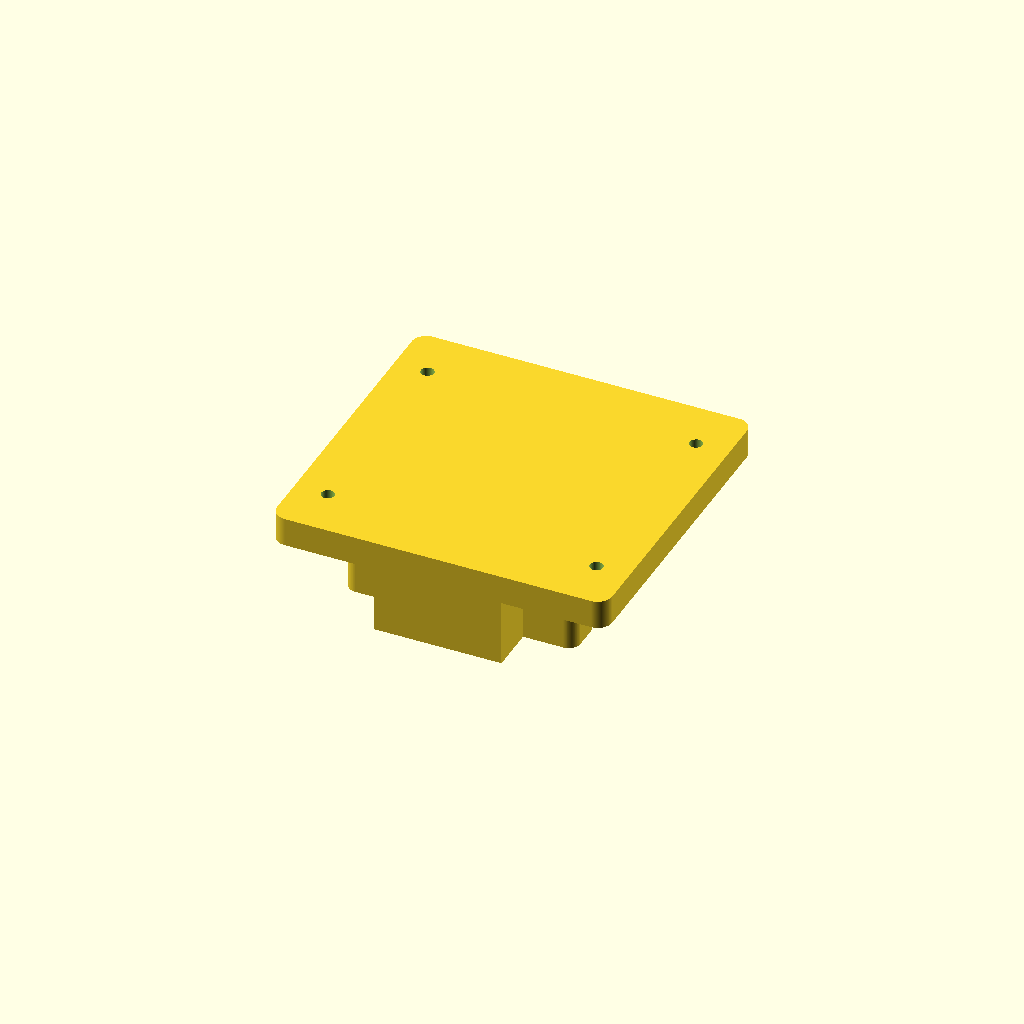
Cell 1: rendered with the file's own defaults.
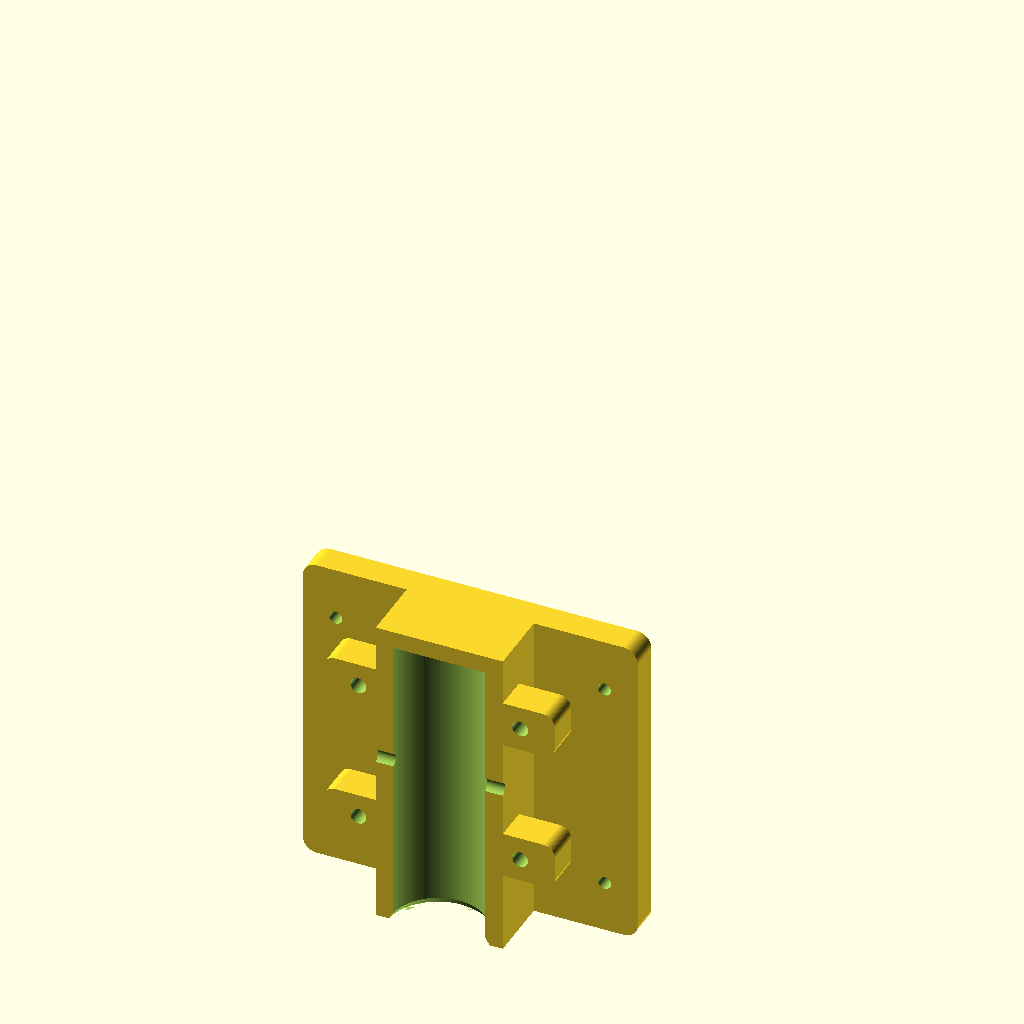
Cell 2: print_ready = false (everything else at default).
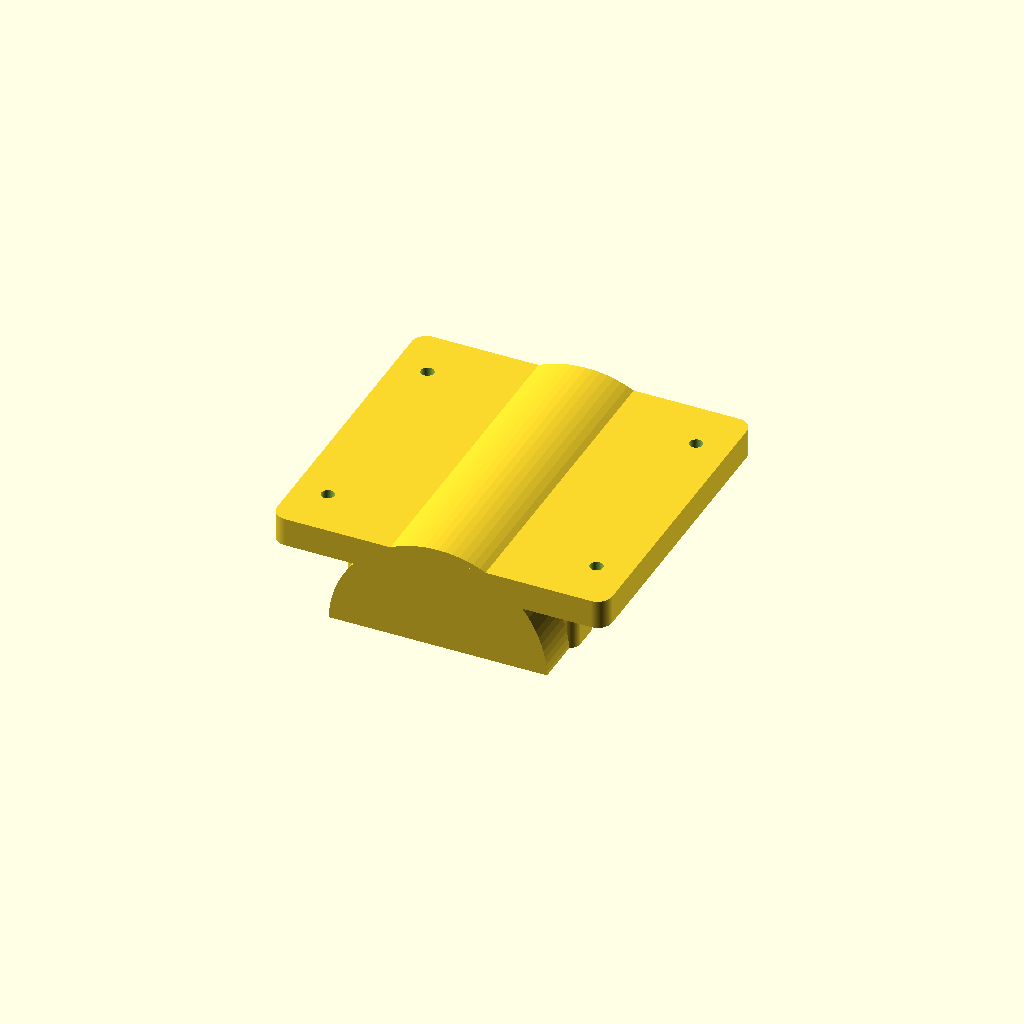
Cell 3: pole_d = 63.4 (everything else at default).
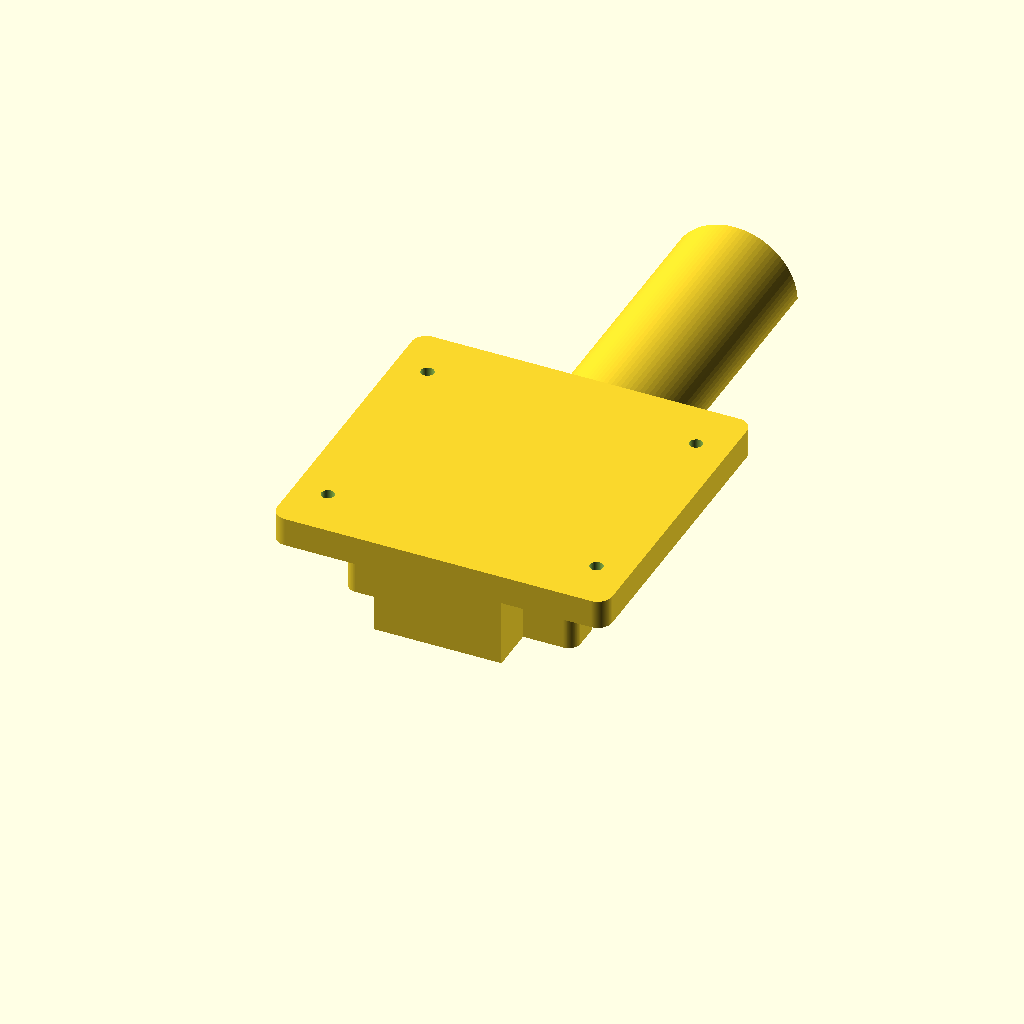
Cell 4 — body_z0 set to -220, the other parameters unchanged.
One fixed orthographic camera (rotation 55°, 0°, 25°; colour scheme Cornfield) for every cell.
OpenSCAD source file wismesh-poste-v/berco_vertical.scad:
// =====================================================================
//  Berco de face vertical  —  WisMesh no poste · Manaus
//
//  Aperta os 106 mm finais de um tubo Ø31,7 x 1,7 e apresenta uma face
//  VERTICAL com o gabarito do fundo da caixa Rohdbox (93 x 74).
//  A caixa fica EM PE ao lado do topo do poste, com a face superior no
//  nivel da boca do tubo — e' de la' que a antena sai, sem poste ao lado.
//
//  O alojamento do poste e' CEGO: o tubo entra por baixo e o rebordo
//  ENCOSTA no teto. Tres ganhos de uma vez:
//    - 6 m de tubo em pe deixam de ser calha de chuva
//    - o conjunto APOIA em vez de depender de atrito: 160 mm2 de coroa,
//      0,09 MPa com o peso montado, nao flui nem a 60 C
//    - na montagem a altura sai sozinha, basta enfiar ate' bater
//
//  DUAS METADES DIFERENTES: half=0 leva a placa, half=1 e' a contra-peca.
//
//  O passante M5 fica NO PLANO DE PARTICAO, meia canaleta em cada metade.
//  Ele nao segura peso (quem segura e' o batente); cuida de rotacao e de
//  arranque — a 40 m/s a chapa inclinada gera ~45 N de sustentacao contra
//  15 N de peso, entao sobram 30 N puxando para cima.
//
//  IMPRESSAO: DEITADO sobre a face de particao (print_ready ja' faz isso).
//  Nesta orientacao:
//    - as ORELHAS de aperto assentam no leito. Em pe elas ficariam em
//      balanco, blocos de 12 mm com nada embaixo
//    - a altura cai de 110 para 33 mm: nada de peca alta e estreita
//    - a placa de fixacao fica DEITADA, entao a flexao dela (peso da caixa
//      e vento na chapa) trabalha DENTRO da camada, nao atravessando-a —
//      o que importa com o bico limitado a 240 C
//    - o alojamento do poste vira um ARCO auto-sustentado, que fecha
//      progressivamente. Espere um pouco de barriga na chave do arco; nao
//      atrapalha, porque quem aperta e' o parafuso e sobram 2 mm de folga
//      entre as metades. Se ficar raspando, e' lixa
//
//    openscad -D half=0 -o berco_placa.stl   berco_vertical.scad
//    openscad -D half=1 -o berco_contra.stl  berco_vertical.scad
// =====================================================================

half     = 0;        // 0 = metade com a placa | 1 = contra-peca
print_ready = true;

// ---------------- poste ----------------
pole_d   = 31.70;    // MEDIDO
pole_fit = 0.20;
wall     = 6.00;
// O corpo desce ate' o MESMO nivel da placa. Antes ele parava em -106 enquanto
// a espinha e a placa iam a -110, e como o furo do poste e' cortado atraves
// delas, a metade com placa ficava com 104 mm de canal contra 100 da outra —
// meia-lua visivelmente mais curta numa das duas.
body_z0  = -110.0;   // = plate_z0
cap_t    = 6.00;     // teto do alojamento: tampa a boca do tubo

// ---------------- particao ----------------
gap      = 2.00;

// ---------------- placa de fixacao da caixa ----------------
box_x    = 93.0;     // gabarito do FUNDO da caixa (cota gravada na peca)
box_z    = 74.0;
box_d    = 4.50;
plate_w  = 116.0;    // 116 deixa 9,25 mm de material alem do furo
plate_y0 = 24.0;
plate_t  = 10.0;
plate_z0 = -110.0;
plate_r  =    5.0;   // raio dos cantos da placa
spine_w  = 44.0;     // espinha que liga a placa ao corpo
spine_y0 =  1.0;

// ---------------- orelhas de aperto ----------------
// [RAIZ, PONTA] — nesta ordem, sempre. A raiz e' o valor de menor |x|, e e' nela
// que o alargamento entra. Antes a lista era [[10,40],[-40,-10]], com a raiz no
// segundo valor da orelha de -x: ela alargava na PONTA, ficava de fora do corpo
// e as duas saiam assimetricas.
ear_x    = [[10,40],[-10,-40]];
ear_t    = 12.0;
ear_h    = 16.0;     // altura na ponta livre
// A orelha e' o ponto mais solicitado da peca: o aperto do M5 a flexiona com a
// alavanca de ~7 mm, e nesta orientacao a carga ATRAVESSA camada. Alargar so' a
// RAIZ, onde o momento e' maximo, leva Z de 384 para 576 mm3 — 34% menos tensao —
// sem mexer na ponta nem no furo. O contorno cai no plano da camada, entao
// arredondar e alargar nao custam suporte nem ponte.
ear_fl   = 12.0;     // meia-altura na raiz (24 no total)
ear_flen = 12.0;     // COMPRIMENTO do alargamento a partir da raiz (era uma
                     // posicao absoluta em x, que nao espelhava)
ear_r    =  4.0;     // raio dos cantos
ear_z    = [-32.0, -82.0];
ear_d    = 5.50;     // M5
ear_bx   = 28.0;

// ---------------- passante no poste ----------------
thru_d   = 5.20;
thru_z   = -49.0;    // -49 e nao -60: com a raiz alargada a orelha de baixo
                     // passou a ocupar z -86..-62, e o furo antigo encostava nela

$fn = 96;

// =====================================================================
bore_d = pole_d + pole_fit;
body_d = bore_d + 2*wall;
br     = body_d/2;
y0     = gap/2;
s      = (half==0) ? 1 : -1;    // lado que esta metade ocupa

echo(str("furo do poste Ø",bore_d,"  corpo Ø",body_d,"  pega ",-body_z0," mm"));
echo(str("teto do alojamento em z=",body_z0+ -body_z0-cap_t == 0 ? 0 : -cap_t,"  (cap de ",cap_t," mm)"));
echo(str("gabarito da caixa ",box_x," x ",box_z," -> furos em (+-",box_x/2,", ",-55+box_z/2," e ",-55-box_z/2,")"));
echo(str("canal do poste: de ",body_z0," a ",-cap_t," = ",-body_z0-cap_t," mm nas DUAS metades"));
echo(str("placa ",plate_w," x ",-plate_z0," x ",plate_t," cantos R",plate_r,"  -> material alem do furo: ",plate_w/2-box_x/2-box_d/2," mm"));
echo(str("orelha: ponta ",ear_h," -> raiz ",2*ear_fl,", cantos R",ear_r,
    "  | modulo na raiz ",2*ear_fl*ear_t*ear_t/6," mm3 (era ",ear_h*ear_t*ear_t/6,")"));
echo(str("passante em z=",thru_z,"; orelha de baixo vai de ",ear_z[1]+ear_h/2-ear_fl," a ",ear_z[1]+ear_h/2+ear_fl,
    " -> ",(thru_z+2.6 < ear_z[1]+ear_h/2+ear_fl) ? "*** ENCOSTA NA ORELHA ***" : "livre"));
echo(str("apoio do rebordo do tubo: ",3.1416/4*(pole_d*pole_d-(pole_d-2*1.7)*(pole_d-2*1.7))," mm2"));

// perfil da orelha no plano XZ (que e' o plano da CAMADA na impressao):
// alargada na raiz, reta na ponta, cantos arredondados.
module orelha2d(xr, xf){
    d  = (xf > xr) ? 1 : -1;      // direcao da raiz para a ponta
    xm = xr + d*ear_flen;         // onde o alargamento termina
    offset(r=ear_r) offset(delta=-ear_r)
        polygon([[xr, ear_fl], [xm, ear_h/2], [xf, ear_h/2],
                 [xf, -ear_h/2], [xm, -ear_h/2], [xr, -ear_fl]]);
}

module orelha(x0, x1, z0, lado)
    translate([0, lado>0 ? y0 : -y0-ear_t, z0+ear_h/2]) rotate([-90,0,0])
        linear_extrude(ear_t) rotate([0,0,0]) orelha2d(x0, x1);

// retangulo de cantos arredondados, exato: hull de 4 circulos.
// (nao uso par de offset() — ele desloca a cota, medi +2,00 mm com delta)
module rrect(w, h, r)
    hull() for(sx=[-1,1], sy=[-1,1])
        translate([sx*(w/2-r), sy*(h/2-r)]) circle(r=r);

// placa de fixacao da caixa, com os cantos em R5
module placa()
    translate([0, plate_y0, 0]) rotate([-90,0,0]) linear_extrude(plate_t)
        translate([0, -plate_z0/2]) rrect(plate_w, -plate_z0, plate_r);

module meio_espaco()  // mantem so' o lado desta metade
    translate([-200, s>0 ? y0 : -200-y0, -300]) cube([400, 200, 400]);

module corpo(){
    intersection(){
        // ORDEM IMPORTA: soma corpo + orelhas + espinha + placa e SO' ENTAO
        // corta o furo do poste. Cortando antes, a espinha (que vai de y=1 a
        // y=24, e o furo so' alcanca y=15,95) reentupia a meia-lua desta
        // metade e o tubo nao entrava.
        difference(){
            union(){
                translate([0,0,body_z0]) cylinder(h=-body_z0, d=body_d);
                for(z=ear_z, xr=ear_x) orelha(xr[0], xr[1], z, s);
                if(half==0){
                    translate([-spine_w/2, spine_y0, plate_z0])
                        cube([spine_w, plate_y0-spine_y0+0.01, -plate_z0]);
                    placa();
                }
            }
            // Alojamento CEGO do poste: teto em z = -cap_t.
            // O corte comeca em plate_z0, e nao em body_z0: a espinha e a
            // placa descem 4 mm ALEM do corpo, e cortando so' a partir do
            // corpo sobravam 3 mm entupindo a boca do alojamento.
            translate([0,0,plate_z0-1]) cylinder(h=-plate_z0-cap_t+1, d=bore_d);
            // chanfro de entrada, na boca de baixo
            translate([0,0,plate_z0-0.01]) cylinder(h=2.5, d1=bore_d+3, d2=bore_d);
        }
        meio_espaco();
    }
}

module peca() difference(){
    corpo();
    // furos das orelhas
    for(z=ear_z, bx=[-ear_bx, ear_bx])
        translate([bx, s>0 ? y0-1 : -y0-ear_t-1, z+ear_h/2]) rotate([-90,0,0])
            cylinder(h=ear_t+2, d=ear_d);
    // passante, meia canaleta no plano de particao
    translate([-br-2, 0, thru_z]) rotate([0,90,0]) cylinder(h=2*br+4, d=thru_d);
    // gabarito da caixa, na placa
    if(half==0)
        for(x=[-box_x/2, box_x/2], z=[-55+box_z/2, -55-box_z/2])
            translate([x, plate_y0-1, z]) rotate([-90,0,0])
                cylinder(h=plate_t+2, d=box_d);
}

// print_ready: deita sobre a face de particao. Rotacao oposta em cada
// metade, porque elas ocupam lados opostos do plano.
if(print_ready) translate([0,0,-y0]) rotate([(half==0) ? 90 : -90, 0, 0]) peca();
else peca();
Parameter table extracted from the source (name, type, default, range or options):
half: number, default 0
print_ready: bool, default true
pole_d: number, default 31.7
pole_fit: number, default 0.2
wall: number, default 6
body_z0: number, default -110
cap_t: number, default 6
gap: number, default 2
box_x: number, default 93
box_z: number, default 74
box_d: number, default 4.5
plate_w: number, default 116
plate_y0: number, default 24
plate_t: number, default 10
plate_z0: number, default -110
plate_r: number, default 5
spine_w: number, default 44
spine_y0: number, default 1
ear_t: number, default 12
ear_h: number, default 16
ear_fl: number, default 12
ear_flen: number, default 12
ear_r: number, default 4
ear_z: vector, default [-32, -82]
ear_d: number, default 5.5
ear_bx: number, default 28
thru_d: number, default 5.2
thru_z: number, default -49
